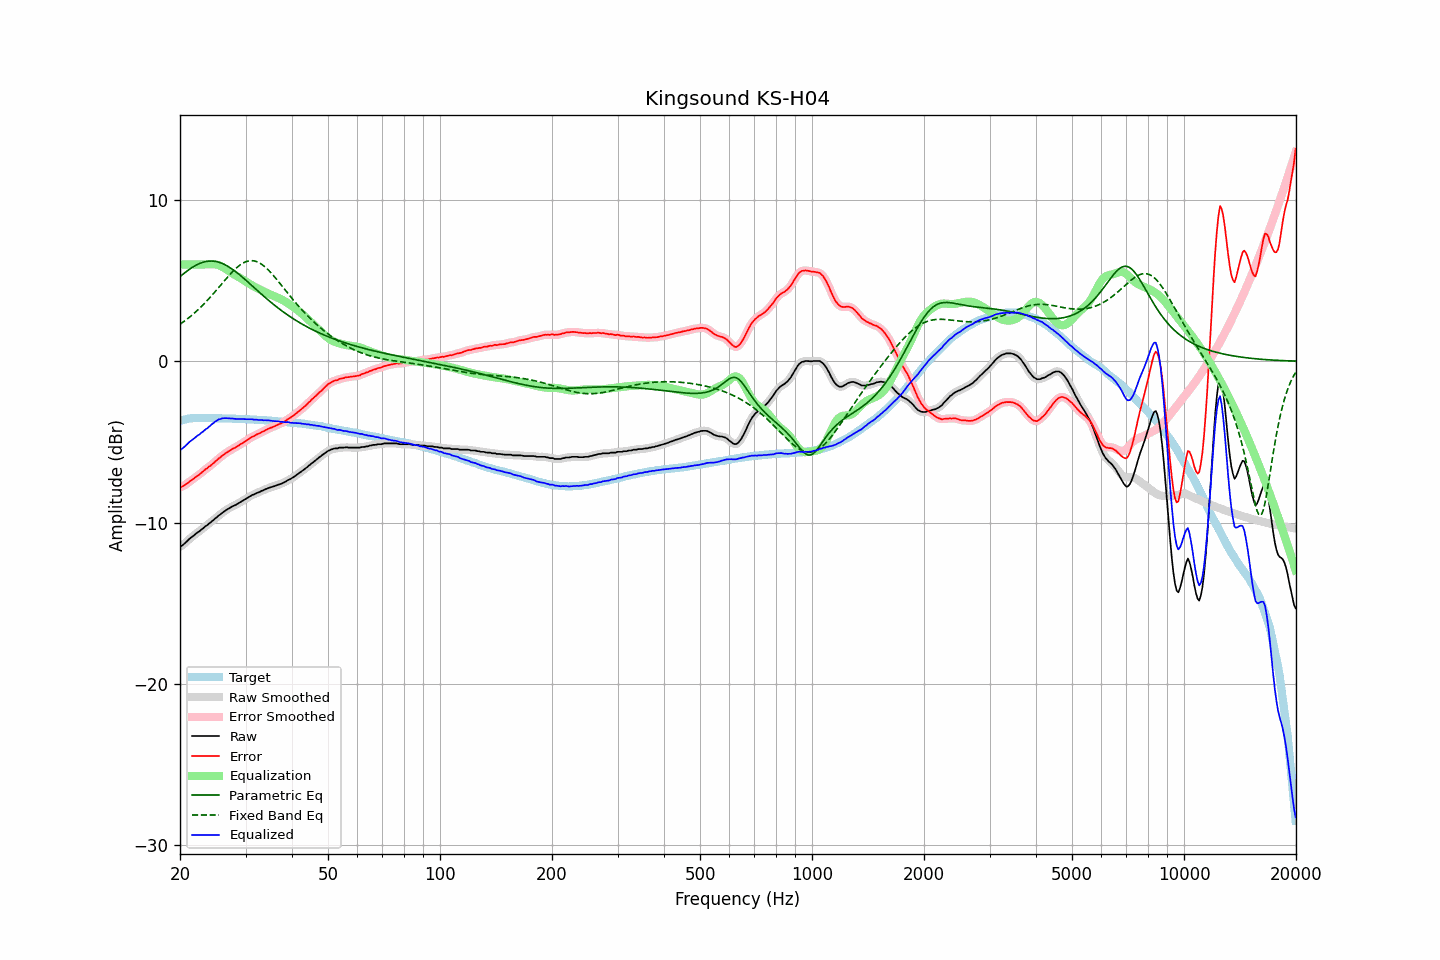

The table this chart was drawn from, first rows:
frequency, raw, error, smoothed, error_smoothed, equalization, parametric_eq, fixed_band_eq, equalized_raw, equalized_smoothed, target
20.00, -11.49, -7.80, -11.50, -7.80, 6.00, 5.24, 2.29, -5.49, -5.50, -3.69
20.20, -11.44, -7.78, -11.44, -7.77, 6.00, 5.33, 2.36, -5.44, -5.44, -3.66
20.40, -11.37, -7.74, -11.36, -7.73, 6.00, 5.41, 2.43, -5.37, -5.36, -3.63
20.61, -11.27, -7.66, -11.28, -7.67, 6.00, 5.49, 2.51, -5.27, -5.28, -3.62
20.81, -11.19, -7.61, -11.19, -7.60, 6.00, 5.56, 2.58, -5.19, -5.19, -3.59
21.02, -11.09, -7.54, -11.09, -7.53, 6.00, 5.64, 2.66, -5.09, -5.09, -3.56
21.23, -10.99, -7.45, -11.00, -7.46, 6.00, 5.71, 2.74, -4.99, -5.00, -3.55
21.44, -10.92, -7.39, -10.92, -7.38, 6.00, 5.78, 2.82, -4.92, -4.92, -3.54
21.66, -10.84, -7.32, -10.84, -7.31, 6.00, 5.84, 2.90, -4.84, -4.84, -3.53
21.87, -10.76, -7.24, -10.76, -7.24, 6.00, 5.90, 2.99, -4.76, -4.76, -3.53
22.09, -10.68, -7.17, -10.68, -7.17, 6.00, 5.95, 3.08, -4.68, -4.68, -3.52
22.31, -10.60, -7.08, -10.61, -7.09, 6.00, 6.00, 3.17, -4.60, -4.61, -3.52
22.54, -10.54, -7.03, -10.53, -7.02, 6.00, 6.05, 3.27, -4.54, -4.53, -3.52
22.76, -10.45, -6.93, -10.46, -6.94, 6.00, 6.09, 3.36, -4.45, -4.46, -3.52
22.99, -10.38, -6.86, -10.38, -6.85, 6.00, 6.13, 3.46, -4.38, -4.38, -3.53
23.22, -10.30, -6.77, -10.30, -6.77, 6.00, 6.15, 3.56, -4.30, -4.30, -3.53
23.45, -10.21, -6.68, -10.22, -6.69, 6.00, 6.18, 3.67, -4.21, -4.22, -3.53
23.69, -10.15, -6.62, -10.14, -6.62, 6.00, 6.20, 3.77, -4.15, -4.14, -3.53
23.92, -10.06, -6.53, -10.07, -6.54, 6.00, 6.21, 3.88, -4.06, -4.06, -3.53
24.16, -9.99, -6.47, -9.99, -6.47, 6.01, 6.21, 3.99, -3.98, -3.98, -3.52
24.40, -9.90, -6.38, -9.91, -6.38, 6.01, 6.21, 4.10, -3.89, -3.89, -3.52
24.65, -9.83, -6.30, -9.83, -6.30, 6.01, 6.20, 4.22, -3.82, -3.81, -3.53
24.89, -9.73, -6.20, -9.74, -6.21, 6.01, 6.19, 4.33, -3.73, -3.73, -3.53
25.14, -9.66, -6.13, -9.66, -6.12, 5.99, 6.17, 4.45, -3.67, -3.67, -3.53
25.39, -9.56, -6.03, -9.57, -6.04, 5.96, 6.14, 4.57, -3.60, -3.61, -3.53
25.65, -9.50, -5.97, -9.49, -5.96, 5.92, 6.11, 4.68, -3.58, -3.58, -3.53
25.91, -9.41, -5.87, -9.42, -5.88, 5.87, 6.07, 4.80, -3.55, -3.55, -3.54
26.16, -9.34, -5.80, -9.34, -5.80, 5.81, 6.03, 4.92, -3.53, -3.53, -3.54
26.43, -9.27, -5.73, -9.27, -5.73, 5.75, 5.98, 5.03, -3.53, -3.52, -3.54
26.69, -9.20, -5.66, -9.21, -5.66, 5.68, 5.93, 5.15, -3.53, -3.53, -3.55
26.96, -9.14, -5.60, -9.14, -5.60, 5.61, 5.87, 5.26, -3.54, -3.53, -3.55
27.23, -9.08, -5.54, -9.08, -5.53, 5.54, 5.81, 5.37, -3.54, -3.54, -3.55
27.50, -9.02, -5.48, -9.03, -5.48, 5.48, 5.74, 5.48, -3.54, -3.55, -3.55
27.77, -8.97, -5.41, -8.98, -5.42, 5.42, 5.67, 5.58, -3.55, -3.56, -3.56
28.05, -8.93, -5.37, -8.93, -5.37, 5.36, 5.60, 5.68, -3.57, -3.56, -3.56
28.33, -8.88, -5.31, -8.88, -5.31, 5.31, 5.52, 5.77, -3.58, -3.57, -3.57
28.62, -8.82, -5.25, -8.82, -5.25, 5.25, 5.45, 5.86, -3.58, -3.58, -3.57
28.90, -8.76, -5.19, -8.76, -5.19, 5.19, 5.36, 5.94, -3.57, -3.58, -3.57
29.19, -8.70, -5.12, -8.70, -5.13, 5.13, 5.28, 6.01, -3.58, -3.58, -3.58
29.48, -8.64, -5.07, -8.64, -5.06, 5.06, 5.20, 6.07, -3.58, -3.58, -3.57
29.78, -8.58, -5.00, -8.58, -5.00, 5.00, 5.11, 6.13, -3.59, -3.59, -3.58
30.08, -8.52, -4.94, -8.52, -4.94, 4.93, 5.02, 6.17, -3.59, -3.59, -3.59
30.38, -8.46, -4.87, -8.46, -4.87, 4.87, 4.93, 6.20, -3.60, -3.60, -3.60
30.68, -8.40, -4.81, -8.40, -4.80, 4.81, 4.84, 6.22, -3.60, -3.59, -3.60
30.99, -8.34, -4.74, -8.34, -4.74, 4.75, 4.76, 6.23, -3.60, -3.60, -3.61
31.30, -8.28, -4.67, -8.29, -4.68, 4.69, 4.67, 6.23, -3.60, -3.60, -3.61
31.61, -8.25, -4.64, -8.24, -4.63, 4.63, 4.58, 6.22, -3.62, -3.61, -3.61
31.93, -8.20, -4.58, -8.20, -4.58, 4.58, 4.49, 6.20, -3.62, -3.62, -3.62
32.24, -8.15, -4.52, -8.16, -4.53, 4.53, 4.40, 6.16, -3.62, -3.63, -3.63
32.57, -8.12, -4.49, -8.11, -4.48, 4.48, 4.31, 6.12, -3.65, -3.64, -3.64
32.89, -8.07, -4.44, -8.07, -4.43, 4.43, 4.22, 6.06, -3.64, -3.64, -3.64
33.22, -8.02, -4.37, -8.03, -4.38, 4.38, 4.13, 5.99, -3.64, -3.65, -3.65
33.55, -7.99, -4.34, -7.98, -4.33, 4.33, 4.04, 5.92, -3.66, -3.65, -3.65
33.89, -7.93, -4.27, -7.94, -4.28, 4.28, 3.95, 5.84, -3.65, -3.66, -3.66
34.23, -7.90, -4.24, -7.90, -4.23, 4.24, 3.87, 5.75, -3.67, -3.66, -3.66
34.57, -7.85, -4.18, -7.86, -4.18, 4.19, 3.78, 5.65, -3.66, -3.67, -3.67
34.92, -7.82, -4.14, -7.82, -4.14, 4.15, 3.70, 5.55, -3.68, -3.68, -3.69
35.27, -7.79, -4.10, -7.79, -4.10, 4.10, 3.62, 5.44, -3.69, -3.69, -3.69
35.62, -7.76, -4.06, -7.76, -4.06, 4.06, 3.54, 5.33, -3.70, -3.70, -3.70
35.97, -7.73, -4.02, -7.73, -4.02, 4.02, 3.46, 5.21, -3.71, -3.71, -3.71
... 635 more rows
